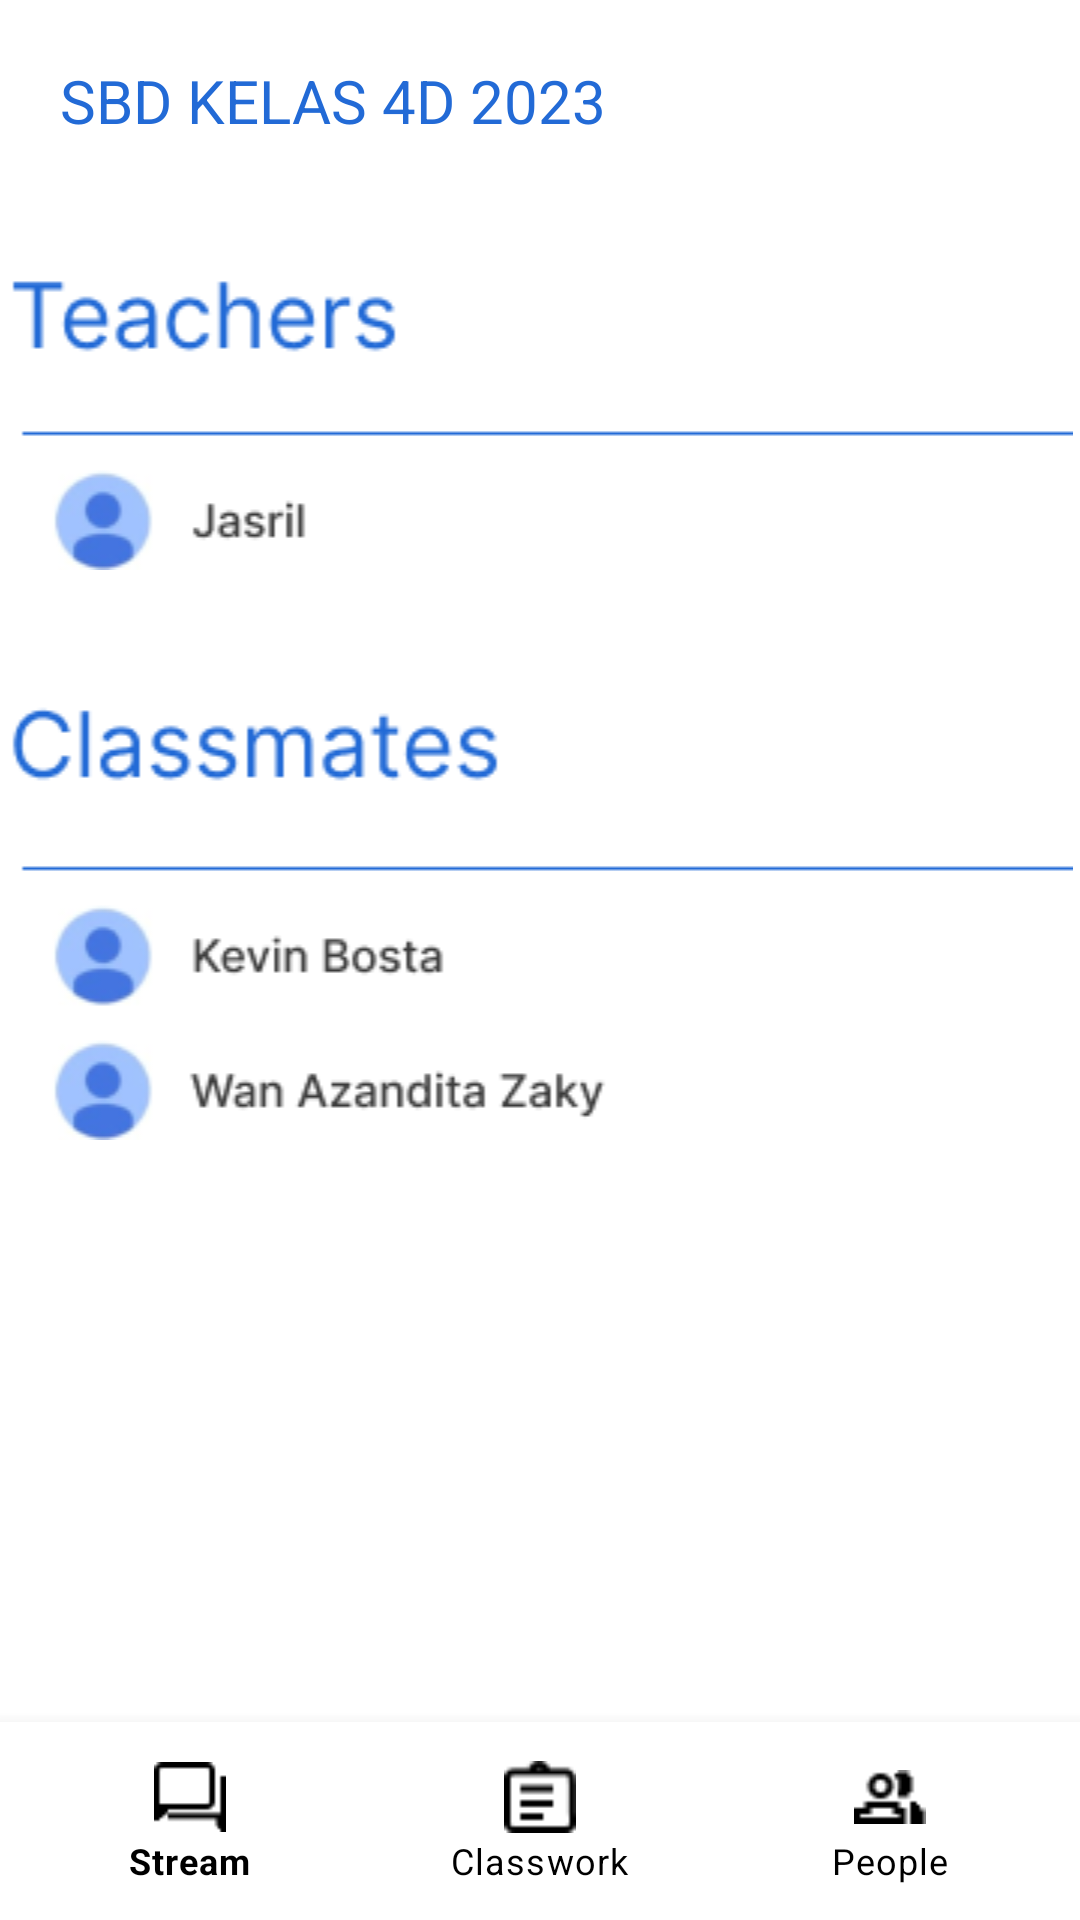

Write the Android layout XML for this screen, with the resource values it uses.
<!-- AndroidManifest.xml: application theme Theme.GoogleClassroomApp -->
<!-- res/layout/activity_people.xml -->
<?xml version="1.0" encoding="utf-8"?>
<androidx.constraintlayout.widget.ConstraintLayout xmlns:android="http://schemas.android.com/apk/res/android"
    xmlns:app="http://schemas.android.com/apk/res-auto"
    xmlns:tools="http://schemas.android.com/tools"
    android:id="@+id/main"
    android:layout_width="match_parent"
    android:layout_height="match_parent"
    tools:context=".PeopleActivity">

    <TextView
        android:id="@+id/textView"
        android:layout_width="match_parent"
        android:layout_height="wrap_content"
        android:padding="20dp"
        android:text="SBD KELAS 4D 2023"
        android:textColor="@color/blue"
        android:textSize="20sp"
        app:layout_constraintEnd_toEndOf="parent"
        app:layout_constraintStart_toStartOf="parent"
        app:layout_constraintTop_toTopOf="parent" />

    <LinearLayout
        android:layout_width="match_parent"
        android:layout_height="0dp"
        android:orientation="vertical"
        app:layout_constraintBottom_toBottomOf="parent"
        app:layout_constraintEnd_toEndOf="parent"
        app:layout_constraintStart_toStartOf="parent"
        app:layout_constraintTop_toBottomOf="@+id/textView">

        <ImageView
            android:layout_marginVertical="20dp"
            android:layout_width="match_parent"
            android:layout_height="wrap_content"
            android:src="@drawable/teachers"/>

        <ImageView
            android:layout_marginTop="20dp"
            android:layout_width="match_parent"
            android:layout_height="wrap_content"
            android:src="@drawable/classmate"/>

    </LinearLayout>

    <com.google.android.material.bottomnavigation.BottomNavigationView
        android:id="@+id/navbar"
        android:layout_width="match_parent"
        android:layout_height="wrap_content"
        android:padding="5dp"
        app:menu="@menu/menu"
        app:itemIconTint="@color/black"
        app:itemTextColor="@color/black"
        app:layout_constraintBottom_toBottomOf="parent"
        app:layout_constraintEnd_toEndOf="parent"
        app:layout_constraintStart_toStartOf="parent" />

</androidx.constraintlayout.widget.ConstraintLayout>
<!-- resources referenced by this layout -->
<resources>
  <color name="black">#FF000000</color>
  <color name="blue">#226AD6</color>
  <!-- drawable classmate: png bitmap (drawable, 11430 bytes) -->
  <!-- drawable teachers: png bitmap (drawable, 5564 bytes) -->
  <style name="Theme.GoogleClassroomApp" parent="Theme.MaterialComponents.Light.NoActionBar">
  
      </style>
</resources>
